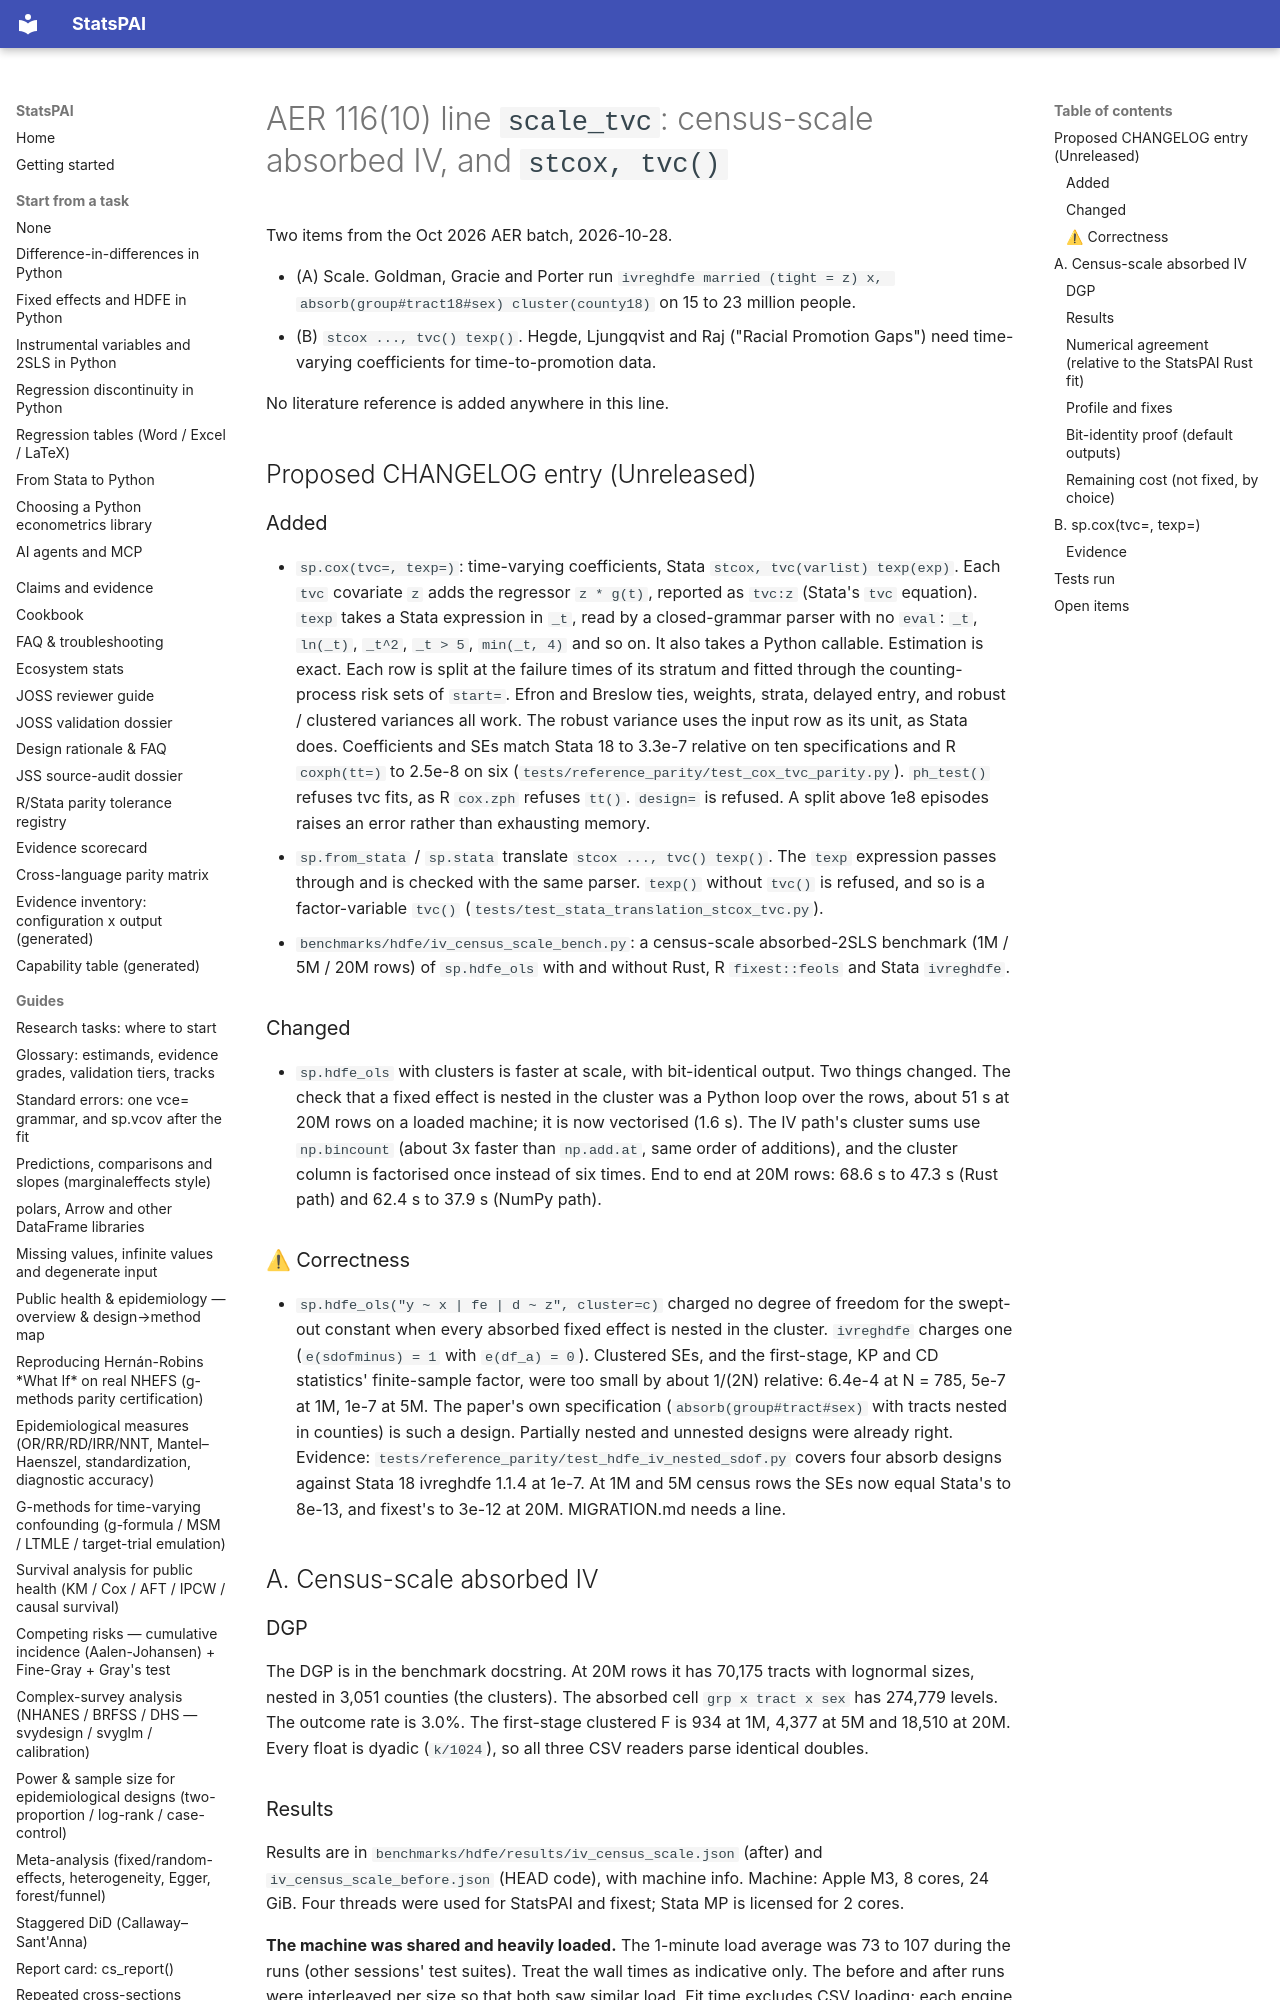

repository: brycewang-stanford/StatsPAI · page: dev/aer-oct-2026/scale_tvc/index.html · generator: mkdocs

# AER 116(10) line `scale_tvc`: census-scale absorbed IV, and `stcox, tvc()`

Two items from the Oct 2026 AER batch, 2026-10-28.

- (A) Scale. Goldman, Gracie and Porter run `ivreghdfe married (tight = z) x, absorb(group#tract18#sex) cluster(county18)` on 15 to 23 million people.
- (B) `stcox ..., tvc() texp()`. Hegde, Ljungqvist and Raj ("Racial Promotion Gaps") need time-varying coefficients for time-to-promotion data.

No literature reference is added anywhere in this line.

## Proposed CHANGELOG entry (Unreleased)

### Added

- `sp.cox(tvc=, texp=)`: time-varying coefficients, Stata `stcox, tvc(varlist) texp(exp)`. Each `tvc` covariate `z` adds the regressor `z * g(t)`, reported as `tvc:z` (Stata's `tvc` equation). `texp` takes a Stata expression in `_t`, read by a closed-grammar parser with no `eval`: `_t`, `ln(_t)`, `_t^2`, `_t > 5`, `min(_t, 4)` and so on. It also takes a Python callable. Estimation is exact. Each row is split at the failure times of its stratum and fitted through the counting-process risk sets of `start=`. Efron and Breslow ties, weights, strata, delayed entry, and robust / clustered variances all work. The robust variance uses the input row as its unit, as Stata does. Coefficients and SEs match Stata 18 to 3.3e-7 relative on ten specifications and R `coxph(tt=)` to 2.5e-8 on six (`tests/reference_parity/test_cox_tvc_parity.py`). `ph_test()` refuses tvc fits, as R `cox.zph` refuses `tt()`. `design=` is refused. A split above 1e8 episodes raises an error rather than exhausting memory.
- `sp.from_stata` / `sp.stata` translate `stcox ..., tvc() texp()`. The `texp` expression passes through and is checked with the same parser. `texp()` without `tvc()` is refused, and so is a factor-variable `tvc()` (`tests/test_stata_translation_stcox_tvc.py`).
- `benchmarks/hdfe/iv_census_scale_bench.py`: a census-scale absorbed-2SLS benchmark (1M / 5M / 20M rows) of `sp.hdfe_ols` with and without Rust, R `fixest::feols` and Stata `ivreghdfe`.

### Changed

- `sp.hdfe_ols` with clusters is faster at scale, with bit-identical output. Two things changed. The check that a fixed effect is nested in the cluster was a Python loop over the rows, about 51 s at 20M rows on a loaded machine; it is now vectorised (1.6 s). The IV path's cluster sums use `np.bincount` (about 3x faster than `np.add.at`, same order of additions), and the cluster column is factorised once instead of six times. End to end at 20M rows: 68.6 s to 47.3 s (Rust path) and 62.4 s to 37.9 s (NumPy path).
